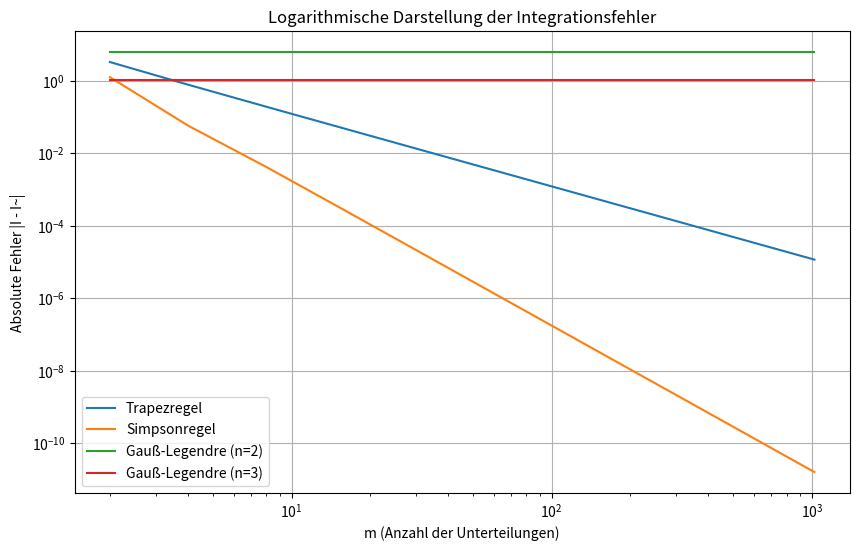

Write Python code to recreate this figure.
# Gruppe 3
# [redacted]
# [redacted]
# [redacted]

import numpy as np
import math as math
import matplotlib.pyplot as plt

def trapezregel(f,a,b,m):

   h = (b-a)/m
   mittleresTrapez = 0
   for i in range(1,m):
      mittleresTrapez += f(a+i*h)

   mittleresTrapez *= 2

   trapez = h/2 * (f(a) + mittleresTrapez + f(b))
   return trapez

def simpsonregel(f, a, b, m):
    if m % 2 == 1:
        raise ValueError("m muss gerade sein für die Simpson-Regel.")
    h = (b - a) / m
    sum = f(a) + f(b)
    for i in range(1,m):
        x = a + i*h
        sum += 4 * f(x) if i % 2 != 0 else 2 * f(x)
    return (h / 3) * sum

def gauss_legendre2(f,a,b):
   t1 = 0.5 * (b - a) * 1/math.sqrt(3) + 0.5 * (b + a)      #Transformation von [-1,1] auf [a,b]
   t2 = 0.5 * (b - a) * (-1/math.sqrt(3)) + 0.5 * (b + a)
   integral = (b-a)/2*(f((b-a)/2*t1+(b+a)/2)+f((b-a)/2*t2+(b+a)/2)) #festgelegte Werte für n=2(s. Wikipedia)
   return integral

def gauss_legendre3(f,a,b):
   x1, x2, x3 = 0, -np.sqrt(3/5), np.sqrt(3/5)
   t1 = 0.5 * (b - a) * x1 + 0.5 * (b + a)
   t2 = 0.5 * (b - a) * x2 + 0.5 * (b + a)
   t3 = 0.5 * (b - a) * x3 + 0.5 * (b + a)

   w1 = 5/9
   w2 = 8/9
   w3 = 5/9

   return (b - a) / 2 * (w1 * f(t1) + w2 * f(t2) + w3 * f(t3)) #festgelegte Werte für n=3


def f(x):
    return x**3 * np.sin(x)

a,b = -np.pi/2, np.pi/2
exakte_integral = 3/2 * (np.pi ** 2 - 8)

fehler_trapezoidal = []
fehler_simpson = []
fehler_gauss2 = []
fehler_gauss3 = []

arr =  [2**k for k in range(1, 11)]

for m in arr:
    I_trap = trapezregel(f, a, b, m)
    I_simp = simpsonregel(f, a, b, m)
    I_gauss2 = gauss_legendre2(f, a, b)
    I_gauss3 = gauss_legendre3(f, a, b)

    fehler_trapezoidal.append(abs(exakte_integral - I_trap))
    fehler_simpson.append(abs(exakte_integral - I_simp))
    fehler_gauss2.append(abs(exakte_integral - I_gauss2))
    fehler_gauss3.append(abs(exakte_integral - I_gauss3))

# Plotten
plt.figure(figsize=(10, 6))
plt.loglog(arr, fehler_trapezoidal, label='Trapezregel')
plt.loglog(arr, fehler_simpson, label='Simpsonregel')
plt.loglog(arr, fehler_gauss2, label='Gauß-Legendre (n=2)')
plt.loglog(arr, fehler_gauss3, label='Gauß-Legendre (n=3)')
plt.xlabel('m (Anzahl der Unterteilungen)')
plt.ylabel('Absolute Fehler |I - I~|')
plt.title('Logarithmische Darstellung der Integrationsfehler')
plt.legend()
plt.grid(True)
plt.show()
